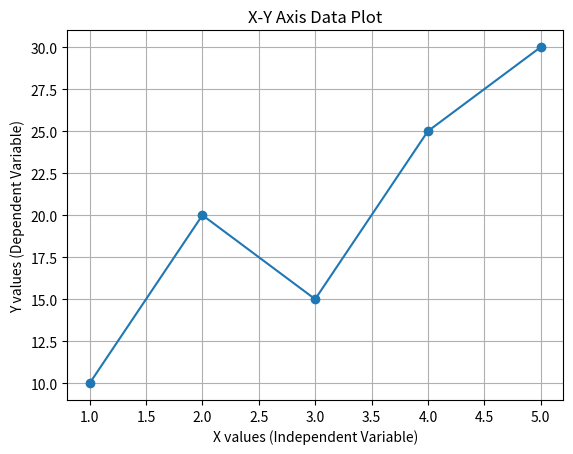

This figure's Python source:
import matplotlib.pyplot as plt

x = [1, 2, 3, 4, 5]
y = [10, 20, 15, 25, 30]

plt.plot(x, y, marker='o')

plt.xlabel("X values (Independent Variable)")
plt.ylabel("Y values (Dependent Variable)")

plt.title("X-Y Axis Data Plot")

plt.grid(True)

plt.show()
